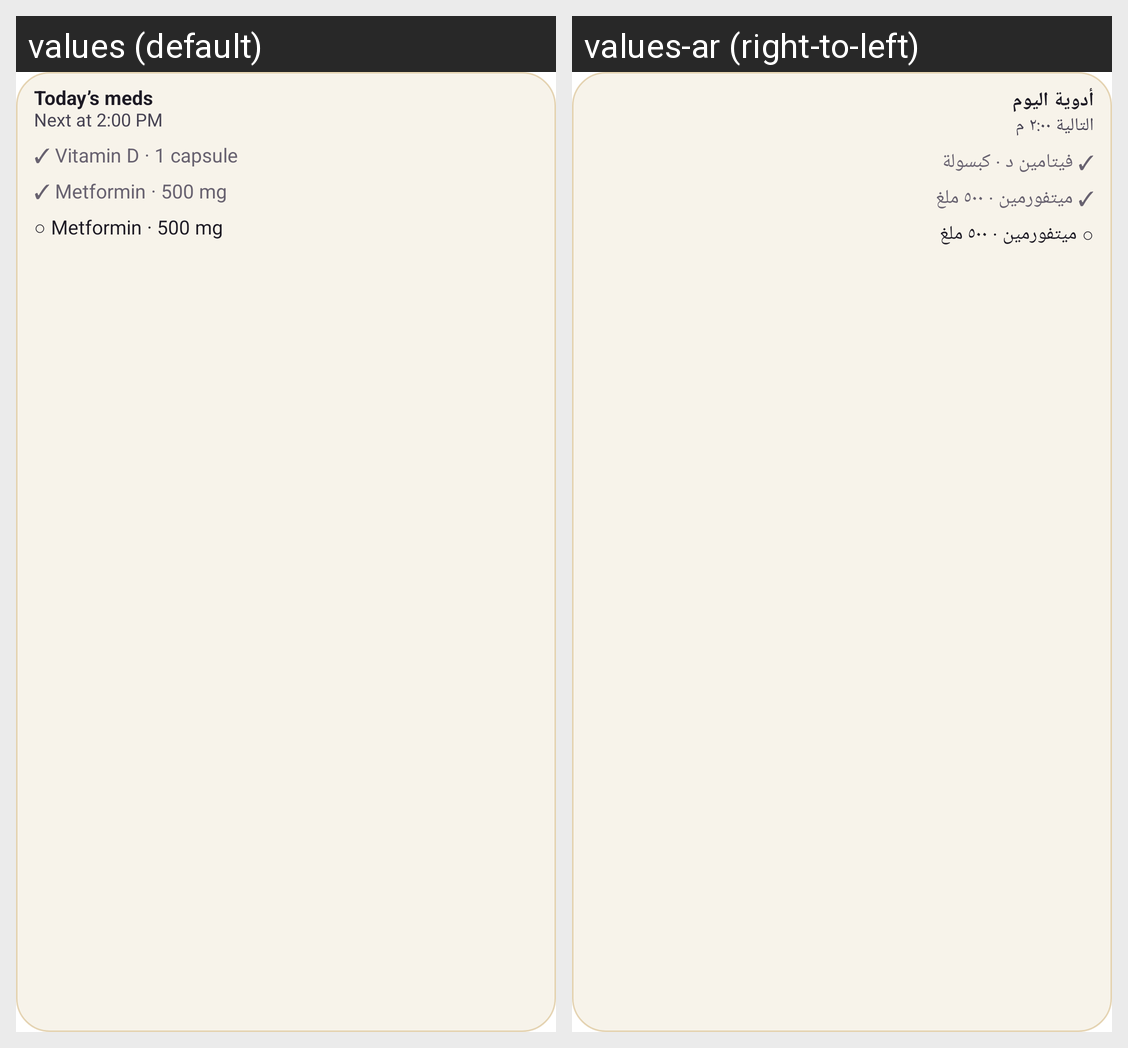

The Android screen above is rendered under two locales of the same app. Produce the string resources it draws, with the default and per-locale values.
Android screen res/layout/widget_preview_meds.xml rendered under 2 locales, left to right: values (default), values-ar (right-to-left). Device: Nexus 5 (rendered at 1080×1920; each locale shown at half size, 540×960, under a caption strip naming it); theme Theme.MaterialComponents.DayNight.NoActionBar.
Strings drawn on this screen, with the default value and each locale's value (text and hints the layout hard-codes, and strings that could not be matched under every locale, appear in the picture but are not listed):

widget_meds_title
  values: Today’s meds
  values-ar: أدوية اليوم

widget_sample_meds_next
  values: Next at 2:00 PM
  values-ar: التالية ٢:٠٠ م

widget_sample_meds_row_1
  values: ✓ Vitamin D · 1 capsule
  values-ar: ✓ فيتامين د · كبسولة

widget_sample_meds_row_2
  values: ✓ Metformin · 500 mg
  values-ar: ✓ ميتفورمين · ٥٠٠ ملغ

widget_sample_meds_row_3
  values: ○ Metformin · 500 mg
  values-ar: ○ ميتفورمين · ٥٠٠ ملغ
